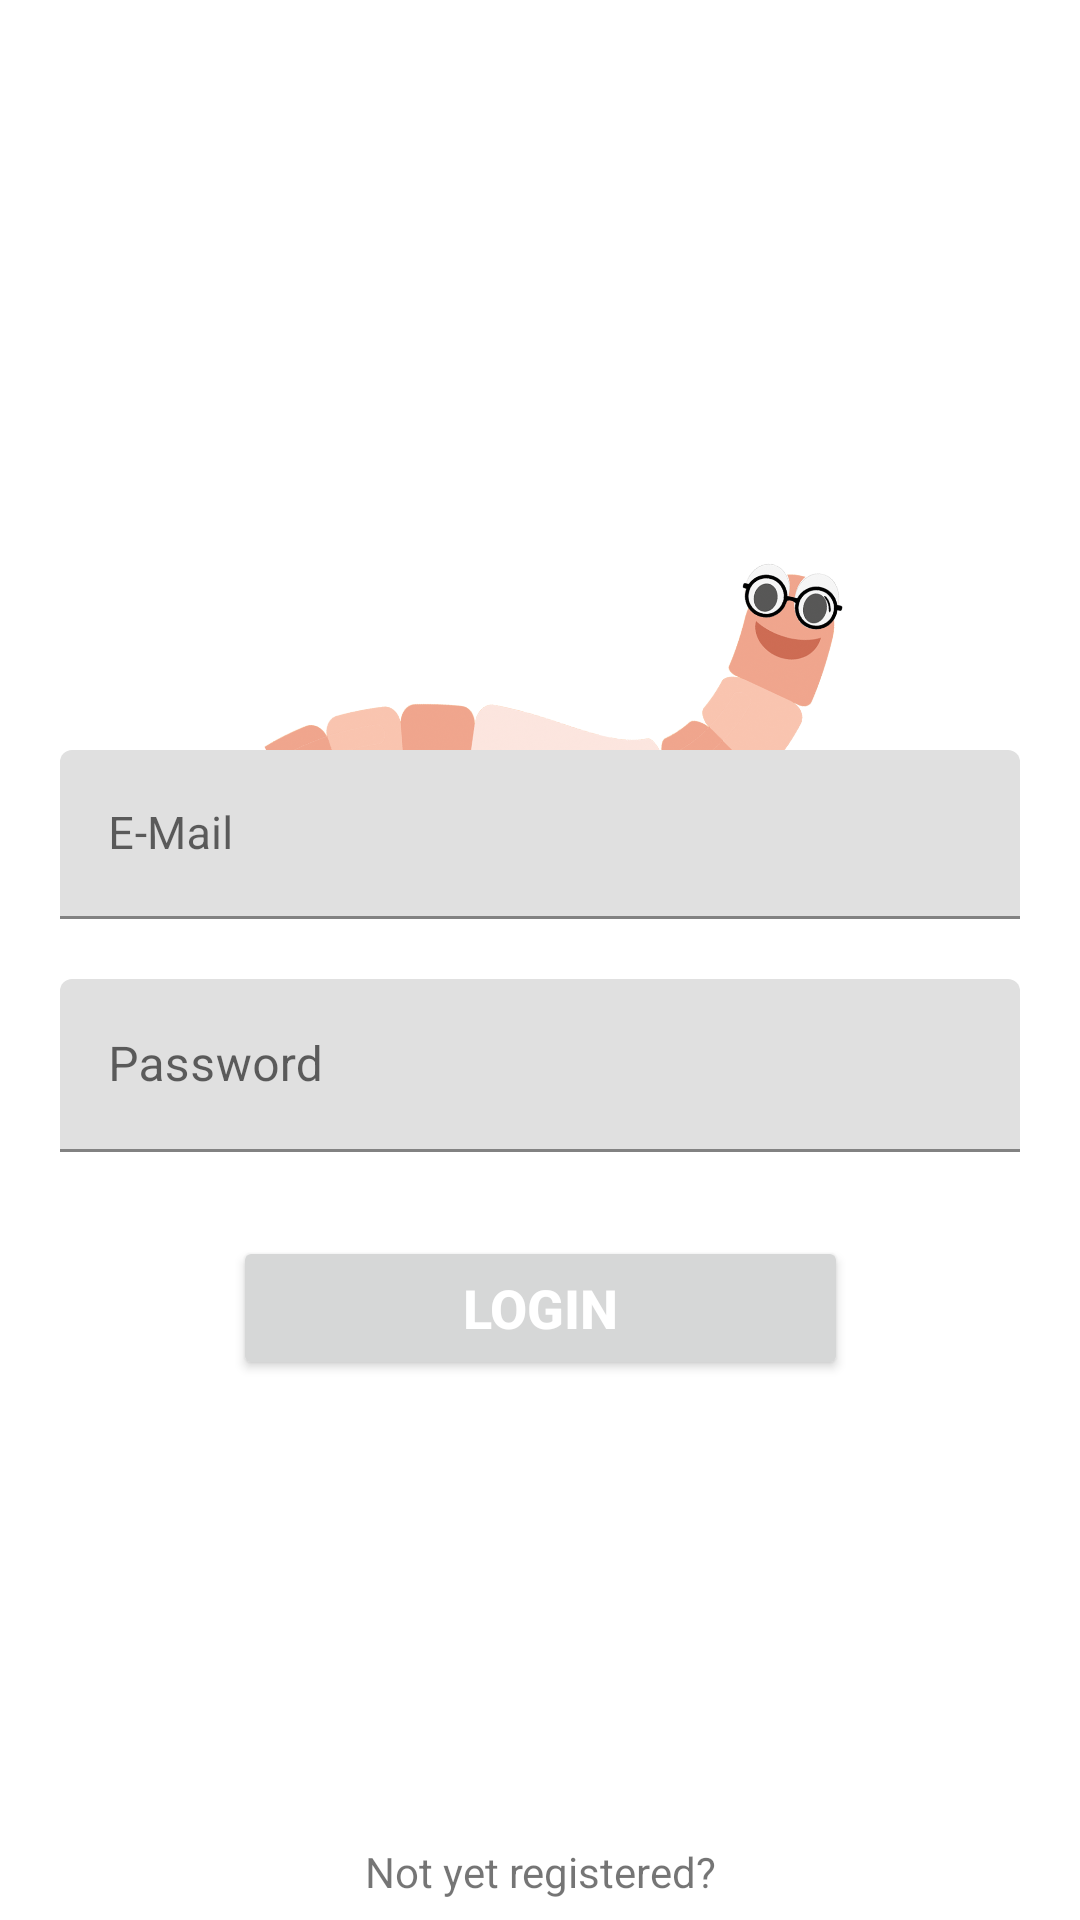

Write the Android layout XML for this screen, with the resource values it uses.
<!-- AndroidManifest.xml: application theme Theme.BookWorm -->
<!-- res/layout/activity_login.xml -->
<?xml version="1.0" encoding="utf-8"?>
<androidx.constraintlayout.widget.ConstraintLayout xmlns:android="http://schemas.android.com/apk/res/android"
    xmlns:app="http://schemas.android.com/apk/res-auto"
    xmlns:tools="http://schemas.android.com/tools"
    android:layout_width="match_parent"
    android:layout_height="match_parent"
    tools:context=".features.login.LoginActivity">


    <ImageView
        android:id="@+id/wormIcon"
        android:layout_width="193dp"
        android:layout_height="100dp"
        android:layout_marginTop="184dp"
        android:src="@drawable/worm_icon"
        app:layout_constraintEnd_toEndOf="parent"
        app:layout_constraintHorizontal_bias="0.527"
        app:layout_constraintStart_toStartOf="parent"
        app:layout_constraintTop_toTopOf="parent" />

    <com.google.android.material.textfield.TextInputLayout
        android:id="@+id/login_email"
        android:layout_width="match_parent"
        android:layout_height="wrap_content"
        android:layout_marginStart="20dp"
        android:layout_marginTop="250dp"
        android:layout_marginEnd="20dp"
        app:layout_constraintStart_toStartOf="parent"
        app:layout_constraintTop_toTopOf="parent">

        <EditText
            android:id="@+id/et_register_email"
            android:textSize="15sp"
            android:layout_width="match_parent"
            android:layout_height="wrap_content"
            android:drawableStart="@drawable/ic_baseline_account_circle_24"
            android:drawablePadding="10dp"
            android:inputType="textEmailAddress"
            android:padding="18dp"
            android:hint="E-Mail"/>

    </com.google.android.material.textfield.TextInputLayout>

    <com.google.android.material.textfield.TextInputLayout
        android:id="@+id/login_password"
        android:layout_width="match_parent"
        android:layout_height="wrap_content"
        android:layout_marginTop="36dp"
        android:layout_margin="20dp"
        app:layout_constraintStart_toStartOf="parent"
        app:layout_constraintTop_toBottomOf="@+id/login_email">

        <EditText
            android:id="@+id/et_login_password"
            android:layout_width="match_parent"
            android:layout_height="wrap_content"
            android:hint="Password"
            android:drawableStart="@drawable/ic_baseline_security_24"
            android:drawablePadding="10dp"
            android:padding="18dp"
            android:inputType="textPassword"/>
    </com.google.android.material.textfield.TextInputLayout>

    <Button
        android:id="@+id/login_button"
        android:layout_width="205dp"
        android:layout_height="48dp"
        android:layout_gravity="center"
        android:layout_marginTop="28dp"
        android:gravity="center"
        android:text="@string/login"
        android:textColor="@android:color/white"
        android:textSize="18sp"
        android:textStyle="bold"
        app:layout_constraintEnd_toEndOf="parent"
        app:layout_constraintStart_toStartOf="parent"
        app:layout_constraintTop_toBottomOf="@+id/login_password" />

    <TextView
        android:id="@+id/not_yet_registered"
        android:layout_width="205dp"
        android:layout_height="48dp"
        android:layout_gravity="center"
        android:layout_marginTop="140dp"
        android:gravity="center"
        android:text="Not yet registered?"
        app:layout_constraintTop_toBottomOf="@+id/login_button"
        app:layout_constraintEnd_toEndOf="parent"
        app:layout_constraintStart_toStartOf="parent"
        app:layout_constraintVertical_bias="1.0"
        tools:layout_editor_absoluteX="176dp" />

    <Button
        android:id="@+id/to_register_button"
        android:layout_width="130dp"
        android:layout_height="38dp"
        android:layout_gravity="center"
        android:layout_marginTop="2dp"
        android:gravity="center"
        android:text="@string/register"
        android:textColor="@android:color/white"
        android:textSize="14sp"
        android:textStyle="bold"
        app:layout_constraintEnd_toEndOf="parent"
        app:layout_constraintStart_toStartOf="parent"
        app:layout_constraintTop_toBottomOf="@+id/not_yet_registered" />


</androidx.constraintlayout.widget.ConstraintLayout>
<!-- resources referenced by this layout -->
<resources>
  <!-- drawable worm_icon: png bitmap (drawable, 575940 bytes) -->
  <string name="login">Login</string>
  <string name="register">Register</string>
  <style name="Theme.BookWorm" parent="Theme.MaterialComponents.DayNight.DarkActionBar">
          
          <item name="colorPrimary">@color/primary_pink</item>
          <item name="colorPrimaryVariant">@color/blurred_pink</item>
          <item name="colorOnPrimary">@color/white</item>
          
          <item name="colorSecondary">@color/primary_pink</item>
          <item name="colorSecondaryVariant">@color/blurred_pink</item>
          <item name="colorOnSecondary">@color/black</item>
          
          <item name="android:statusBarColor" tools:targetApi="l">?attr/colorPrimaryVariant</item>
          
      </style>
  <color name="primary_pink">#e91d63</color>
  <color name="blurred_pink">#f48eb1</color>
  <color name="white">#FFFFFFFF</color>
  <color name="black">#FF000000</color>
</resources>
